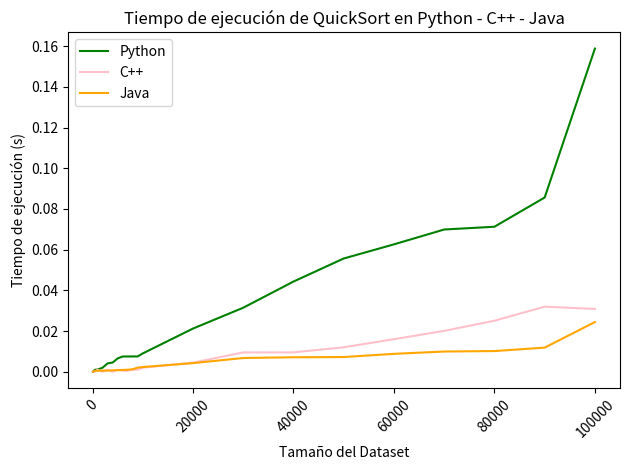

Reproduce this figure in Python.
import matplotlib.pyplot as plt
import numpy as np

# Tamaños de los datasets (eje X)
tamanos = [100, 500, 1000, 2000, 3000, 4000, 5000, 6000, 7000, 8000, 9000, 10000, 
           20000, 30000, 40000, 50000, 60000, 70000, 80000, 90000, 100000]

# Tiempos de ejecución (eje Y) - Datos simulados
tiempo_python = [0.0, 0.0010001659393310547, 0.0011074542999267578, 0.0019953250885009766, 0.004126071929931641, 0.004537820816040039, 0.00656437873840332, 0.0075109004974365234, 0.007518291473388672, 0.0075299739837646484, 0.007561206817626953, 0.009022951126098633, 0.021242618560791016, 0.03147411346435547, 0.04432821273803711, 0.055665016174316406, 0.06261539459228516, 0.06990909576416016, 0.07126855850219727, 0.08562707901000977, 0.15880274772644043]
tiempo_java=[0.000100, 0.000507, 0.000521, 0.000560, 0.000601, 0.000721, 0.000796, 0.000910, 0.001001, 0.001247, 0.002045, 0.002331, 0.004250, 0.006773, 0.007131, 0.007242, 0.008816, 0.009954, 0.010176, 0.011874, 0.024428]
tiempo_cpp=[0, 0, 0.001031, 0, 0.001001, 0, 0.001, 0.000509, 0.000507, 0.001002, 0.001, 0.001998, 0.00449, 0.009509, 0.009543, 0.01203, 0.016026, 0.020106, 0.025086, 0.031988, 0.030874]



# Crear la figura y la gráfica
plt.plot(tamanos, tiempo_python, label='Python', color='green')
plt.plot(tamanos, tiempo_cpp, label='C++', color='pink')
plt.plot(tamanos, tiempo_java, label='Java', color='orange')
# Configuración de la gráfica
plt.xlabel('Tamaño del Dataset')
plt.ylabel('Tiempo de ejecución (s)')
plt.title('Tiempo de ejecución de QuickSort en Python - C++ - Java')
plt.legend()

# Rotar las etiquetas del eje X para mejor visibilidad
plt.xticks(rotation=45)
plt.tight_layout()
plt.show()